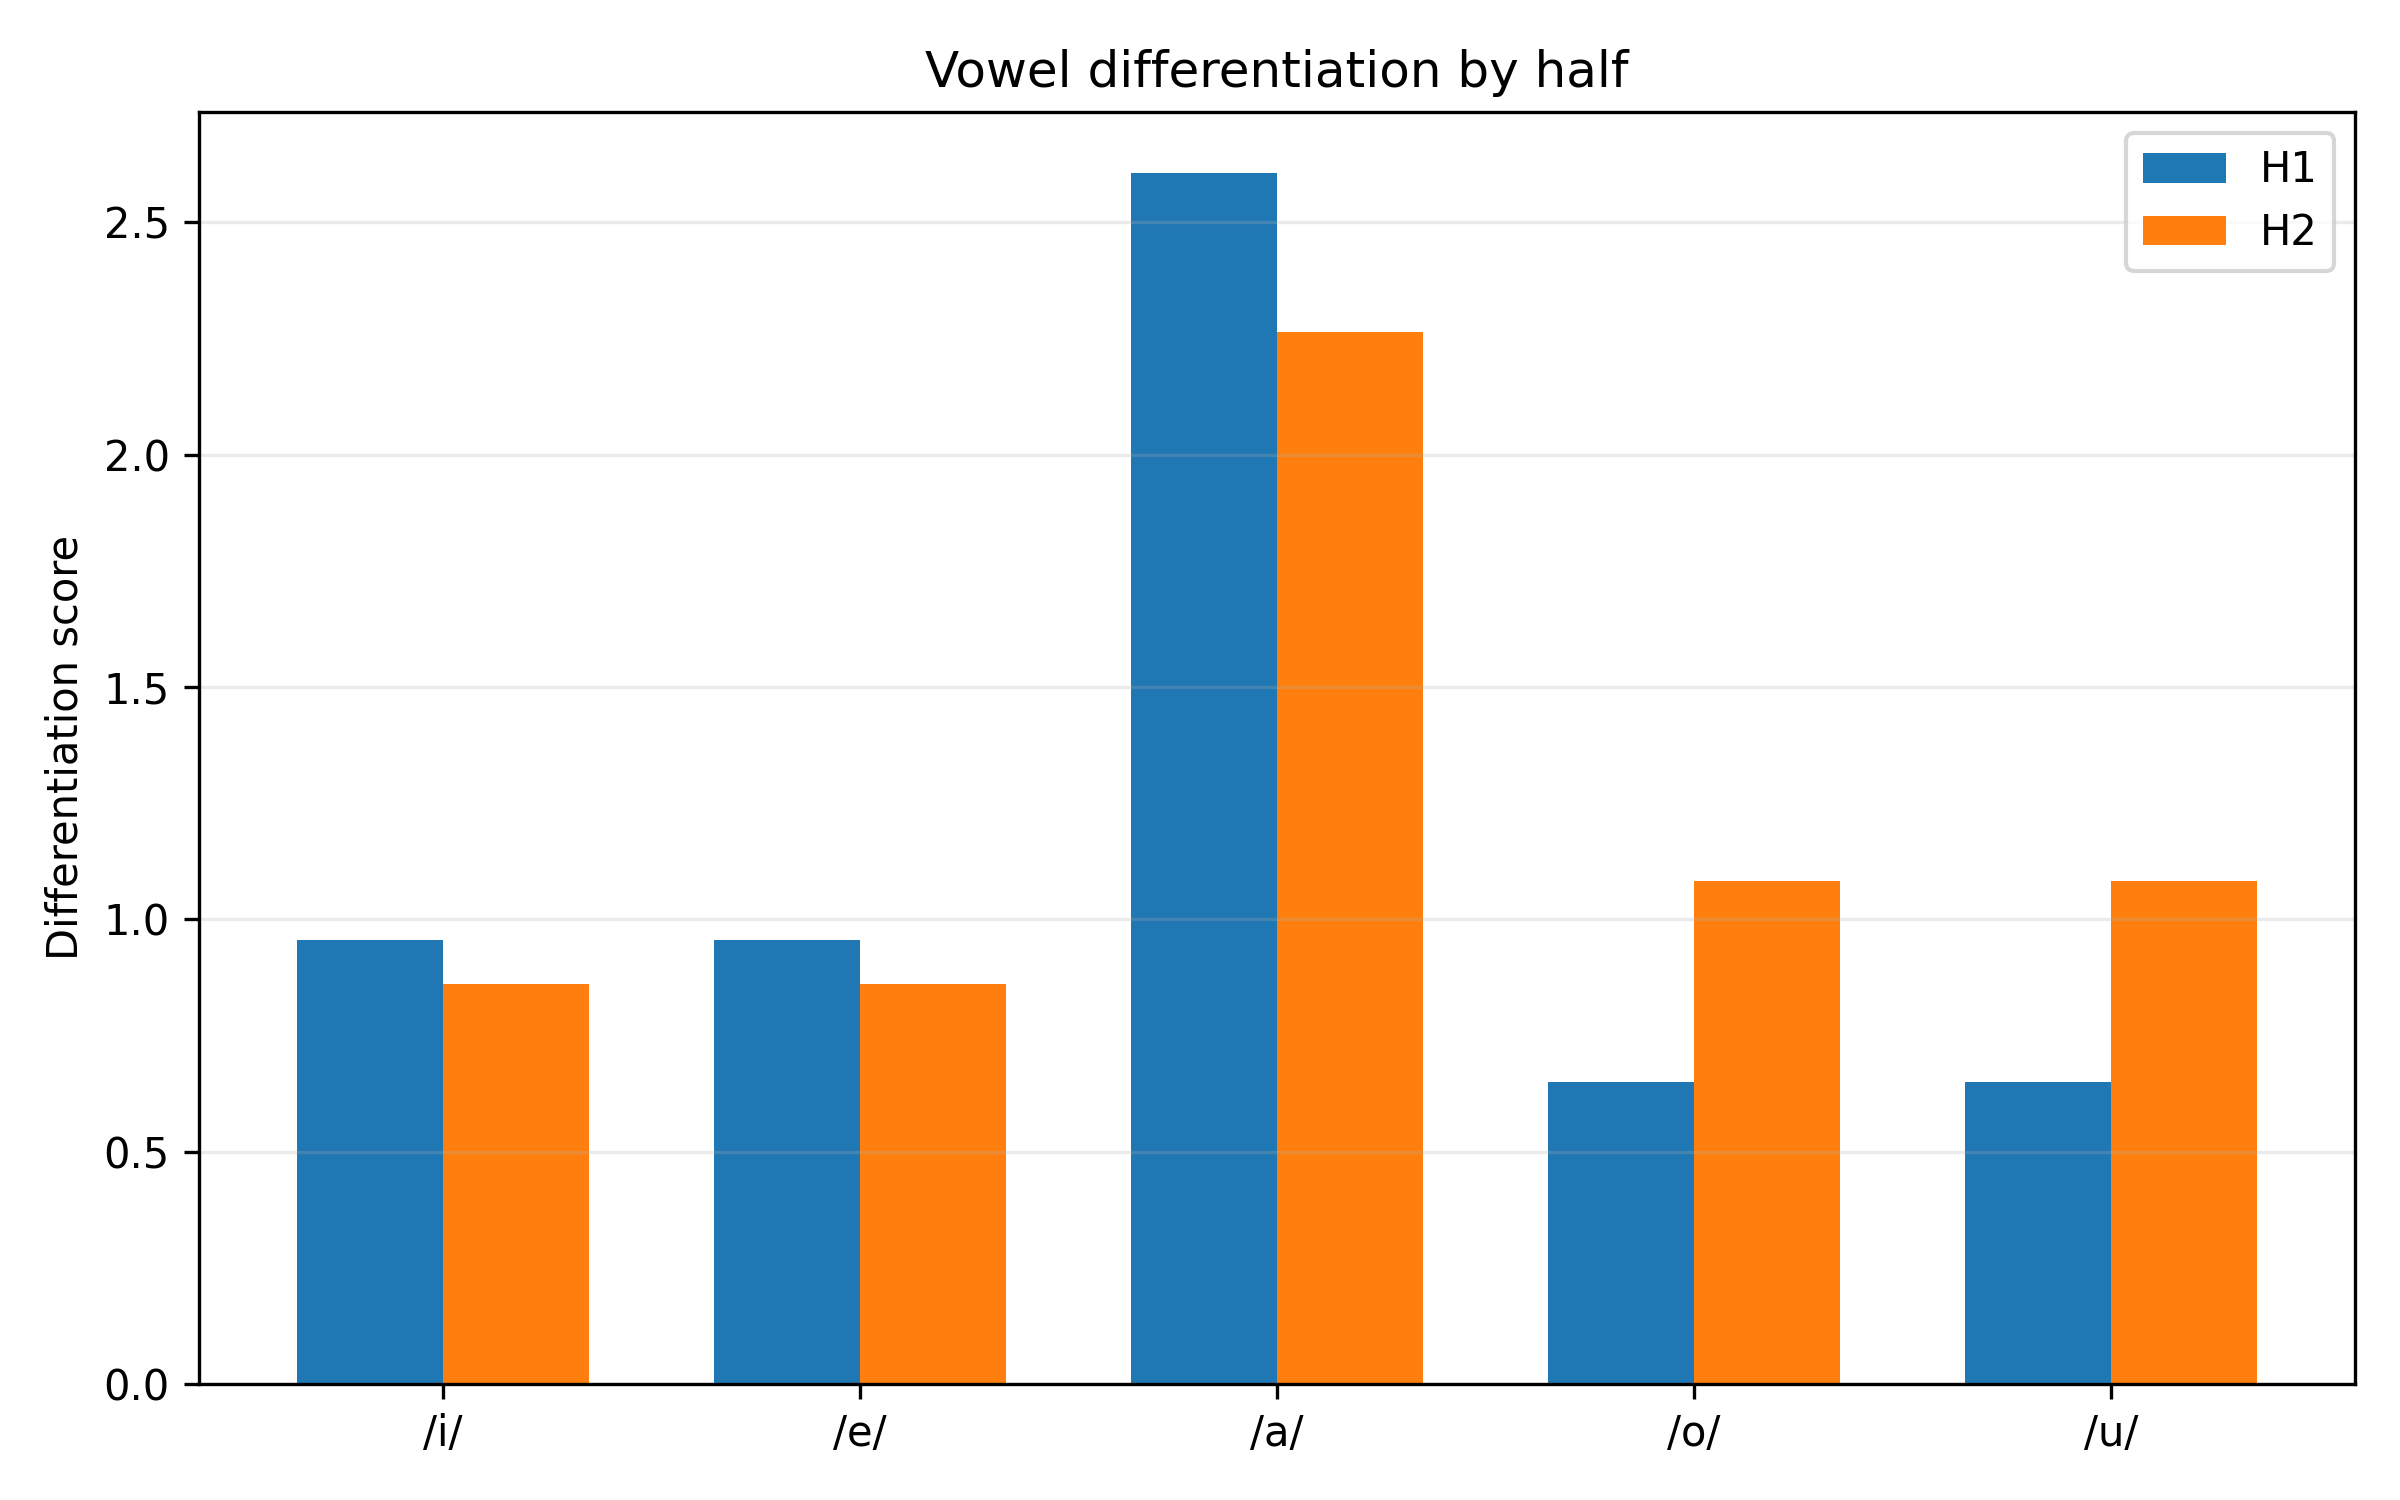

Data behind this chart, as committed beside it:
half, vowel, nearest_vowel, nearest_centroid_distance, within_dispersion_mean, pooled_dispersion_with_nearest, differentiation_score, overlap_risk, silhouette_mean, silhouette_median, n_silhouette_tokens
H1, i, e, 233.6, 275.9, 244.5, 0.9554, 1.047, 0.02629, 0.1224, 241
H1, e, i, 233.6, 208.3, 244.5, 0.9554, 1.047, 0.1453, 0.218, 250
H1, a, o, 462.1, 162.3, 177.2, 2.607, 0.3835, 0.355, 0.5162, 322
H1, o, u, 141.6, 191, 217.9, 0.6498, 1.539, 0.05472, 0.09844, 336
H1, u, o, 141.6, 241.9, 217.9, 0.6498, 1.539, -0.07265, -0.002502, 59
H2, i, e, 198.1, 237.5, 230.3, 0.8601, 1.163, -0.01085, 0.0677, 176
H2, e, i, 198.1, 223, 230.3, 0.8601, 1.163, 0.143, 0.2195, 160
H2, a, o, 406.9, 165.7, 179.7, 2.264, 0.4416, 0.3509, 0.5131, 280
H2, o, u, 212.5, 192.7, 196.3, 1.082, 0.9241, 0.06294, 0.1268, 249
H2, u, o, 212.5, 199.9, 196.3, 1.082, 0.9241, -0.01143, 0.09899, 48
